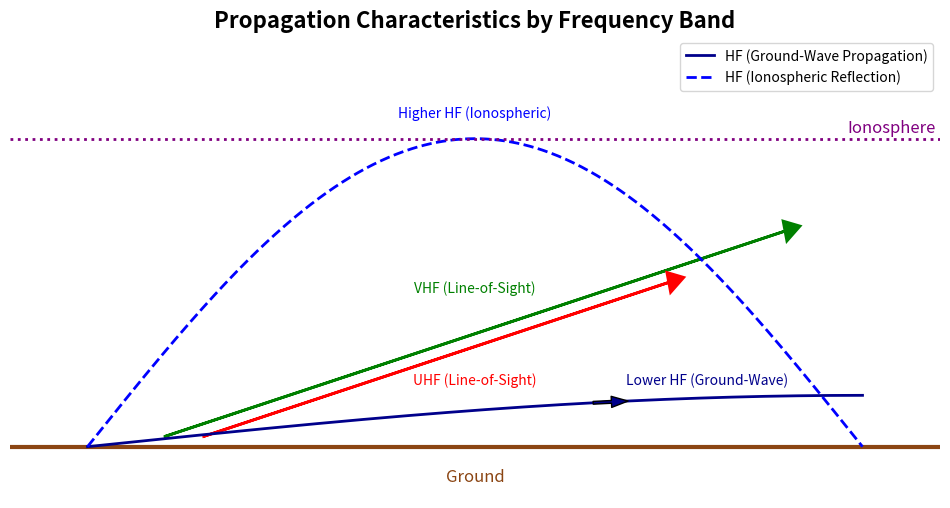

Here is the Python script that generated this plot:
import matplotlib.pyplot as plt
import numpy as np

# Create figure and axis
fig, ax = plt.subplots(figsize=(12, 6))

# Draw the ground
ax.plot([-1, 11], [0, 0], color='saddlebrown', linewidth=3)
ax.text(5, -0.3, 'Ground', ha='center', va='center', color='saddlebrown', fontsize=12)

# HF Low Frequencies: Ground-Wave Propagation (Curved Near Ground)
ground_wave_x = np.linspace(0, 10, 500)
ground_wave_y = 0.5 * np.sin(0.5 * np.pi * ground_wave_x / 10)  # Low sine wave near the ground
ax.plot(ground_wave_x, ground_wave_y, color='darkblue', linestyle='-', linewidth=2, label='HF (Ground-Wave Propagation)')
ax.text(8, 0.6, 'Lower HF (Ground-Wave)', ha='center', color='darkblue', fontsize=10)

# Add an arrow to the ground-wave arc
ax.annotate('', xy=(7, 0.5 * np.sin(0.5 * np.pi * 7 / 10)), xytext=(6.5, 0.5 * np.sin(0.5 * np.pi * 6.5 / 10)),
            arrowprops=dict(facecolor='darkblue', shrink=0.05, width=2, headwidth=8))

# HF High Frequencies: Ionospheric Reflection (Curved Path)
hf_x = np.linspace(0, 10, 500)
hf_y = 3 * np.sin(np.pi * hf_x / 10)  # Higher sine wave to simulate ionospheric reflection
ax.plot(hf_x, hf_y, color='blue', linestyle='--', linewidth=2, label='HF (Ionospheric Reflection)')
ax.text(5, 3.2, 'Higher HF (Ionospheric)', ha='center', color='blue', fontsize=10)

# VHF Propagation: Line-of-Sight (Straight Line)
ax.arrow(1, 0.1, 8, 2, head_width=0.2, head_length=0.2, fc='green', ec='green', linewidth=2)
ax.text(5, 1.5, 'VHF (Line-of-Sight)', ha='center', color='green', fontsize=10)

# UHF Propagation: Line-of-Sight (Straight Line, Shorter Path)
ax.arrow(1.5, 0.1, 6, 1.5, head_width=0.2, head_length=0.2, fc='red', ec='red', linewidth=2)
ax.text(5, 0.6, 'UHF (Line-of-Sight)', ha='center', color='red', fontsize=10)

# Add the ionosphere
ax.plot([-1, 11], [3, 3], color='purple', linestyle=':', linewidth=2)
ax.text(9.8, 3.1, 'Ionosphere', va='center', color='purple', fontsize=12)

# Set limits and labels
ax.set_xlim(-1, 11)
ax.set_ylim(-0.5, 4)
ax.axis('off')  # Hide the axes

# Set title and legend
ax.set_title('Propagation Characteristics by Frequency Band', fontsize=16, fontweight='bold')
ax.legend(loc='upper right')

# Save the figure
plt.savefig('propagation-types.svg', format='svg')

# Display the diagram
# plt.show()
